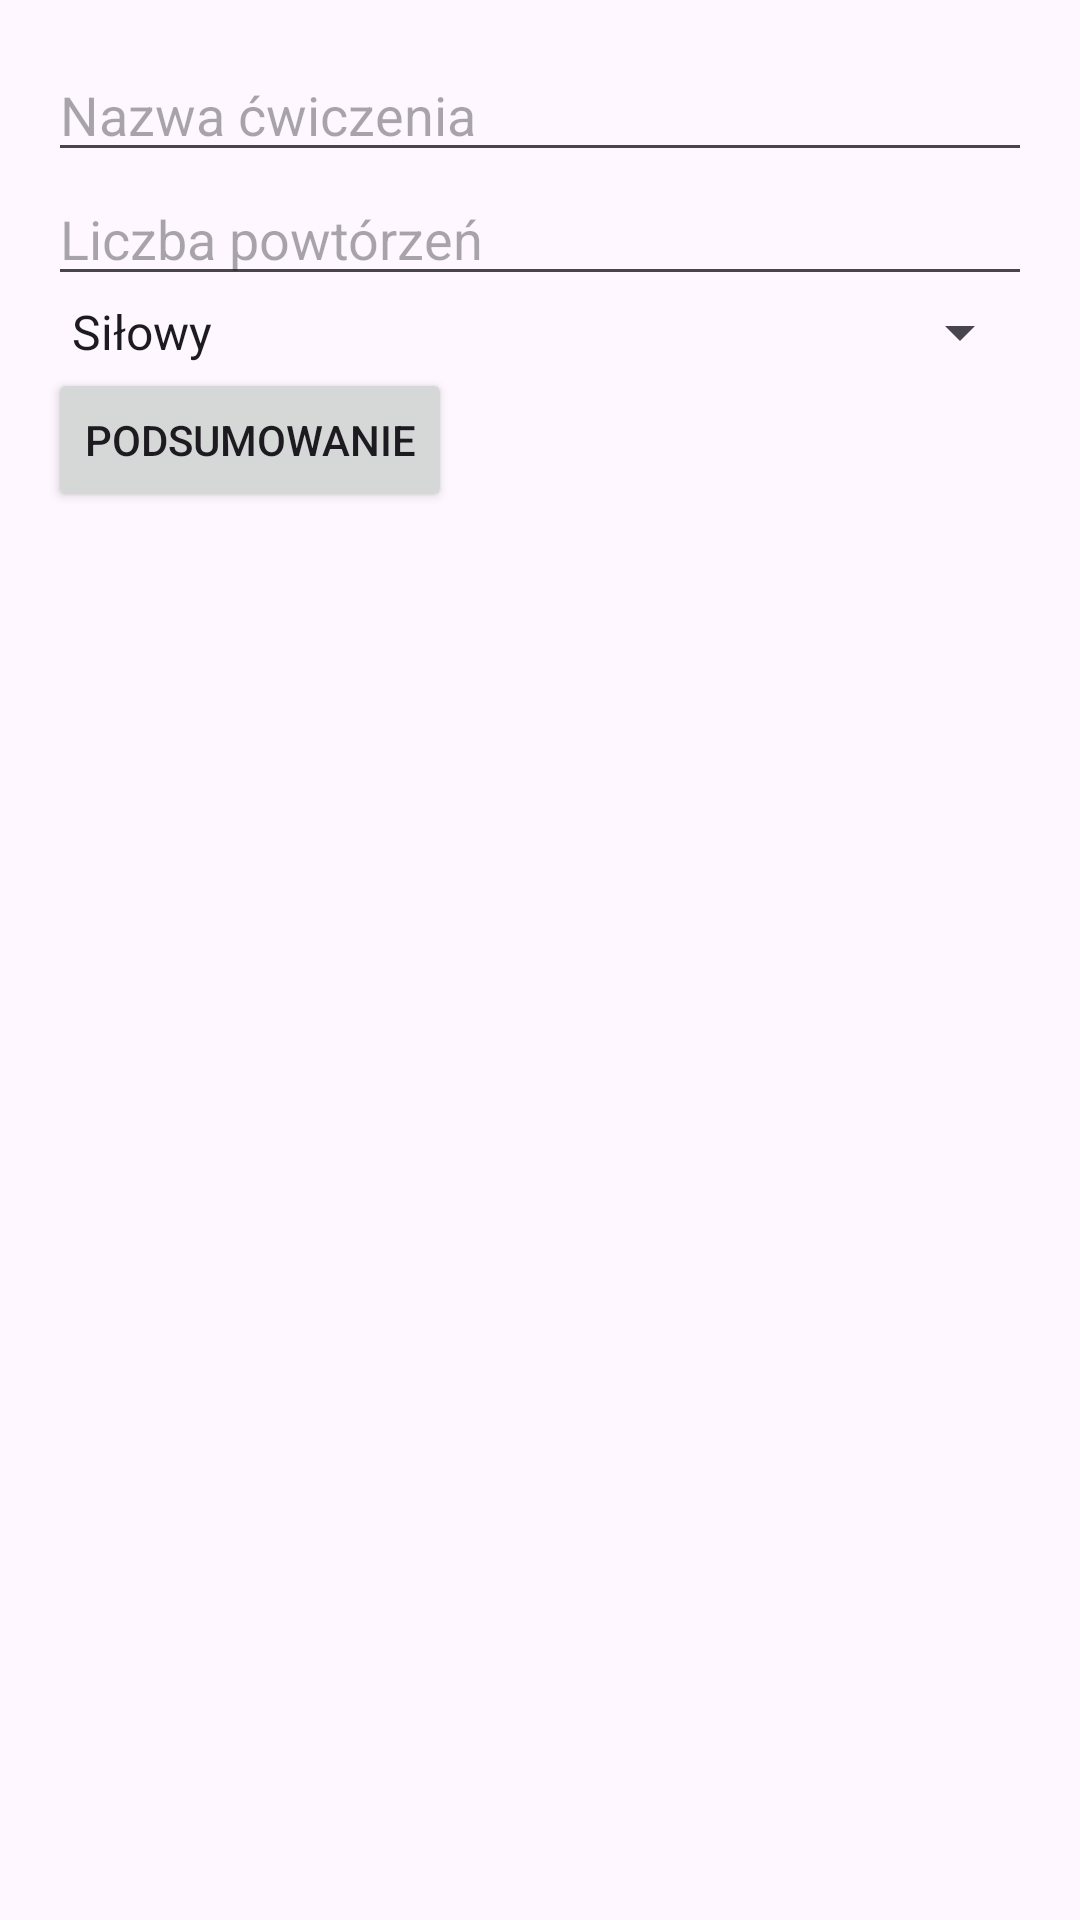

This screen was rendered from an Android layout file. Write that file and the resources it references.
<!-- AndroidManifest.xml: application theme Theme.PlanTreningowy -->
<!-- res/layout/activity_main.xml -->
<?xml version="1.0" encoding="utf-8"?>
<LinearLayout xmlns:android="http://schemas.android.com/apk/res/android"
    android:layout_width="match_parent"
    android:layout_height="match_parent"
    android:padding="16dp"
    android:orientation="vertical">

    <EditText
        android:id="@+id/editTextExercise"
        android:layout_width="match_parent"
        android:layout_height="wrap_content"
        android:hint="Nazwa ćwiczenia" />

    <EditText
        android:id="@+id/editTextReps"
        android:layout_width="match_parent"
        android:layout_height="wrap_content"
        android:hint="Liczba powtórzeń"
        android:inputType="number" />

    <Spinner
        android:id="@+id/spinnerType"
        android:layout_width="match_parent"
        android:layout_height="wrap_content"
        android:entries="@array/training_type_array" />

    <Button
        android:id="@+id/buttonSummary"
        android:layout_width="wrap_content"
        android:layout_height="wrap_content"
        android:text="Podsumowanie" />

</LinearLayout>
<!-- resources referenced by this layout -->
<resources>
  <string-array name="training_type_array">
          <item>Siłowy</item>
          <item>Cardio</item>
          <item>Stretching</item>
      </string-array>
  <style name="Theme.PlanTreningowy" parent="Base.Theme.PlanTreningowy" />
  <style name="Base.Theme.PlanTreningowy" parent="Theme.Material3.DayNight.NoActionBar">
          
          
      </style>
</resources>
